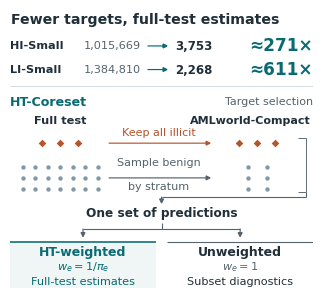

This chart was generated by the following Python code: (Note: this script raises an exception after producing the figure.)
#!/usr/bin/env python3
"""Draw the manuscript's target-selection overview at its final column size.

The symbols represent evaluation targets, not a graph being downsampled.
Their class proportions are schematic. The actual released target counts
are printed above them; the same illicit symbols survive selection.
Run from any directory. No experimental outputs are recomputed.
"""
from pathlib import Path

import matplotlib
matplotlib.use('Agg')
import matplotlib.pyplot as plt
from matplotlib.patches import FancyArrowPatch, Rectangle

WIDTH_MM, HEIGHT_MM = 77, 71
INK = '#202F39'
MUTED = '#54636D'
TEAL = '#086A72'
ILLICIT = '#B65329'
BENIGN = '#8098A7'
RULE = '#D2DADF'
ARROW_HEAD_PT = 7.2


def main():
    plt.rcParams.update({
        'font.family': 'DejaVu Sans',
        'font.size': 8,
        'mathtext.fontset': 'dejavusans',
        'pdf.fonttype': 42,
        'ps.fonttype': 42,
    })
    width, height = WIDTH_MM / 25.4 * 72, HEIGHT_MM / 25.4 * 72
    fig = plt.figure(figsize=(WIDTH_MM / 25.4, HEIGHT_MM / 25.4),
                     facecolor='white')
    ax = fig.add_axes([0, 0, 1, 1])
    ax.set(xlim=(0, width), ylim=(0, height))
    ax.set_axis_off()

    def text(x, y, value, size=8, weight='normal', color=INK, ha='center'):
        return ax.text(x, y, value, fontsize=size, fontweight=weight,
                       color=color, ha=ha, va='center')

    def rule(start, end, color=RULE, lw=0.65):
        ax.plot([start[0], end[0]], [start[1], end[1]],
                color=color, linewidth=lw, solid_capstyle='butt')

    def arrow(start, end, color=MUTED, lw=0.85):
        ax.add_patch(FancyArrowPatch(start, end, arrowstyle='-|>',
                     mutation_scale=ARROW_HEAD_PT, linewidth=lw, color=color,
                     shrinkA=0, shrinkB=0, capstyle='butt', joinstyle='miter'))

    def token(x, y, illicit=False):
        ax.scatter(x, y, s=15 if illicit else 10,
                   marker='D' if illicit else 'o',
                   color=ILLICIT if illicit else BENIGN,
                   linewidths=0, zorder=3)

    # Exact target counts carry the scale; schematic marks explain selection.
    text(1, 194, 'Fewer targets, full-test estimates', size=10.2,
         weight='bold', ha='left')
    for y, split, full, kept, reduction in [
        (175, 'HI-Small', '1,015,669', '3,753', '271'),
        (158, 'LI-Small', '1,384,810', '2,268', '611'),
    ]:
        text(0, y, split, size=8.1, weight='bold', ha='left')
        text(94, y, full, size=8.1, ha='right', color=MUTED)
        arrow((99, y), (114, y), color=TEAL)
        text(119, y, kept, size=8.5, weight='bold', ha='left')
        text(width, y, '\N{ALMOST EQUAL TO}' + reduction + '\N{MULTIPLICATION SIGN}',
             size=12.2, weight='bold', color=TEAL, ha='right')
    rule((0, 146), (width, 146))

    text(0, 135, 'HT-Coreset', size=9.1, weight='bold', color=TEAL,
         ha='left')
    text(width, 135, 'Target selection', size=8, color=MUTED, ha='right')
    text(36, 121, 'Full test', size=8.2, weight='bold')
    text(173, 121, 'AMLworld-Compact', size=8.0, weight='bold')

    # Retention and sampling are separate visual lanes. All three illicit
    # symbols are retained; the illustrative subset has six benign symbols.
    for x in [23, 36, 49]:
        token(x, 105, illicit=True)
    for x in [165, 178, 191]:
        token(x, 105, illicit=True)
    text(107, 113, 'Keep all illicit', size=8, color=ILLICIT)
    arrow((71, 105), (145, 105), color=ILLICIT)

    for y in [88, 80, 72]:
        for x in [9, 18, 27, 36, 45, 54, 63]:
            token(x, y)
        for x in [171, 185]:
            token(x, y)
    text(107, 91, 'Sample benign', size=8, color=MUTED)
    arrow((71, 80), (145, 80), color=MUTED)
    text(107, 74, 'by stratum', size=8, color=MUTED)

    # All predictions are generated on the selected targets. A single shared
    # prediction node then feeds both reporting choices, without new inference.
    rule((207, 109), (213, 109), color=MUTED, lw=0.65)
    rule((213, 109), (213, 70), color=MUTED, lw=0.65)
    rule((207, 70), (213, 70), color=MUTED, lw=0.65)
    center = width / 2
    card_width = (width - 8) / 2
    left = card_width / 2
    right = width - left
    rule((213, 70), (213, 66.5), color=MUTED, lw=0.8)
    rule((213, 66.5), (center, 66.5), color=MUTED, lw=0.8)
    arrow((center, 66.5), (center, 61), color=MUTED)
    text(center, 54.5, 'One set of predictions', size=8.7, weight='bold')
    rule((center, 47.8), (center, 43.5), color=MUTED, lw=0.8)
    rule((left, 43.5), (right, 43.5), color=MUTED, lw=0.8)
    # Matching vertical shafts, with 2.7 pt between each tip and its panel rule.
    arrow((left, 43.5), (left, 36.8))
    arrow((right, 43.5), (right, 36.8))

    # Straight rules and restrained fill distinguish the primary estimate.
    ax.add_patch(Rectangle((0, 0.8), card_width, 33.3, facecolor='#EFF6F5',
                           edgecolor='none'))
    rule((0, 34.1), (card_width, 34.1), color=TEAL, lw=1.15)
    rule((width - card_width, 34.1), (width, 34.1), color=MUTED, lw=0.8)
    text(left, 26.5, 'HT-weighted', size=9, weight='bold', color=TEAL)
    text(right, 26.5, 'Unweighted', size=9, weight='bold')
    text(left, 16, r'$w_e=1/\pi_e$', size=8.1, color=TEAL)
    text(right, 16, r'$w_e=1$', size=8.1, color=MUTED)
    text(left, 5.2, 'Full-test estimates', size=8.1, color=TEAL)
    text(right, 5.2, 'Subset diagnostics', size=8.1)

    out = Path(__file__).resolve().parents[1] / 'results/figures/evaluation_overview.pdf'
    fig.savefig(out, metadata={
        'Title': 'AMLworld-Compact: fewer targets, full-test estimates',
        'Creator': 'Matplotlib; editable figure source accompanies the paper',
    })
    plt.close(fig)
    print(out)


if __name__ == '__main__':
    main()
